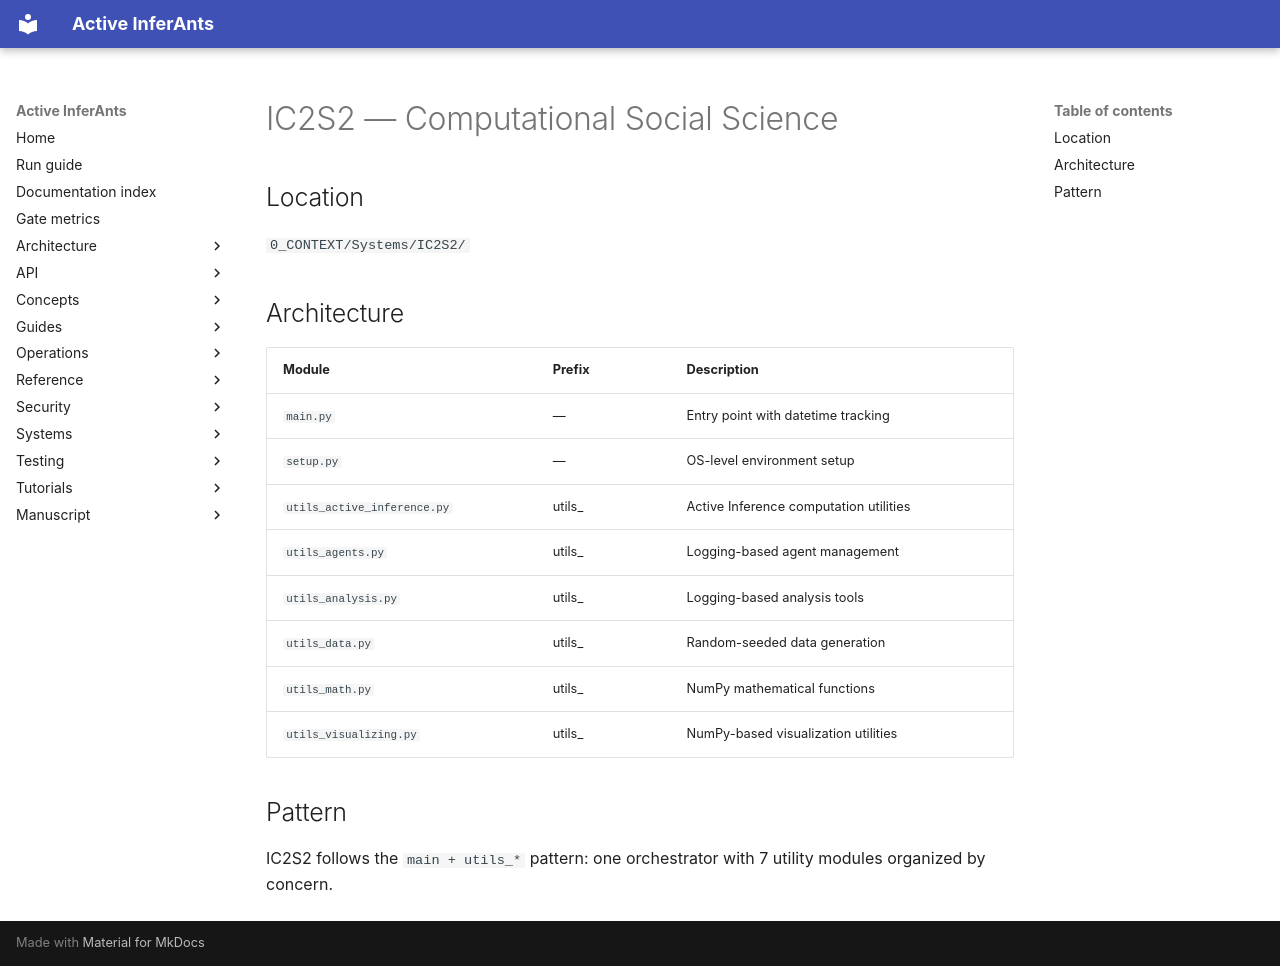

repository: ActiveInferenceInstitute/Active_InferAnts · page: systems/ic2s2/index.html · generator: mkdocs

# IC2S2 — Computational Social Science

## Location

`0_CONTEXT/Systems/IC2S2/`

## Architecture

| Module | Prefix | Description |
|--------|--------|-------------|
| `main.py` | — | Entry point with datetime tracking |
| `setup.py` | — | OS-level environment setup |
| `utils_active_inference.py` | utils_ | Active Inference computation utilities |
| `utils_agents.py` | utils_ | Logging-based agent management |
| `utils_analysis.py` | utils_ | Logging-based analysis tools |
| `utils_data.py` | utils_ | Random-seeded data generation |
| `utils_math.py` | utils_ | NumPy mathematical functions |
| `utils_visualizing.py` | utils_ | NumPy-based visualization utilities |

## Pattern

IC2S2 follows the `main + utils_*` pattern: one orchestrator with 7 utility modules organized by concern.
